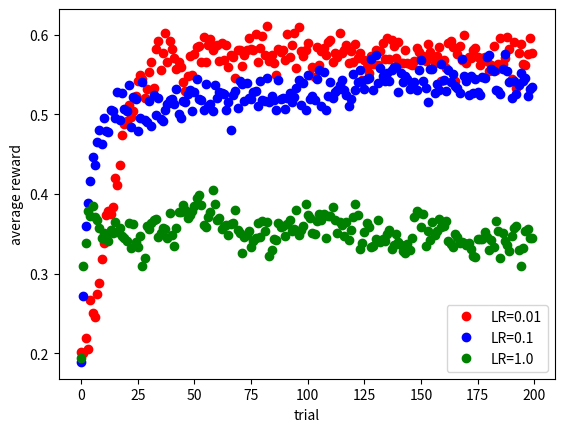

Python code for this plot:
# -*- coding: utf-8 -*-
"""
New file

[redacted]
date: 5/3/2017
"""

import numpy as np
import matplotlib.pyplot as plt
from scipy import stats
import time

# Task parameters
nactions = 5
noutcomes = nactions
L = nactions # variable name in paper
M = np.zeros([L,L])
numM = 5 # |M|
M[:numM,:numM] = np.identity(numM)
R = [0.3,0,0,0,0.7] #[0,0.2,0.23,0.27,0.3] # Sum to 1
c = 0.8

ntrials = 200
nsubj = 300

cbar = (1-c)/(L-1)
C = cbar * np.ones([L,L])
for idx in range(0,L):
    if sum(M[:,idx]) == 0:
        C[:,idx] = 1/L

Mbool = M.astype(bool)
C[Mbool] = c


    

class simsubj(object):
    'Simulated subject'
    
    def __init__(self,L,alpha,beta):
        self.Q = np.ones(L) / L
        self.alpha = alpha
        self.beta = beta
    
    def choose_action(self,trial):
        probs = np.zeros(L)
        # Softmax action selection policy
        for x in range(0,L):
            probs[x] = np.exp(self.Q[x]/self.beta)/np.sum(np.exp(self.Q/self.beta))       
        
        # Choose action a with probability p = probs
        a = np.random.choice(np.arange(L),p=probs) 
        a = a.astype(int)
        return a

    def updateQ(self,action,trial_rwd):
        self.Q[action] = self.Q[action] + alpha * (trial_rwd - self.Q[action])
        
        
# Run simulated experiment
nLRcases = 3
avgrwd = np.zeros([nLRcases,ntrials]) 
 
for LRcase in range(0,nLRcases):  
    
    
    actions = np.zeros([nsubj,ntrials])
    outcomes = np.zeros([nsubj,ntrials])
    trial_rwds = np.zeros([nsubj,ntrials])
    
    for subject in range(0,nsubj):
        # Simulated subject parameters
        alpha = 0.01 * 10**LRcase
        beta = 0.01
        subj = simsubj(L,alpha,beta)
    
    
        for trial in range(0,ntrials):
            # Subject makes choice    
            a = subj.choose_action(trial)
            
            # One of L outcomes occurs
            outcome = np.random.choice(np.arange(L),p=C[:,a])
            trial_rwd = R[outcome]
            
            subj.updateQ(a,trial_rwd)
        
            # Save what the subject did    
            actions[subject,trial] = a
            outcomes[subject,trial] = outcome
            trial_rwds[subject,trial] = trial_rwd
            
    avgrwd[LRcase,:] = np.mean(trial_rwds,axis=0)
    
# Visualize
plt.plot(avgrwd[0,:],'ro',avgrwd[1,:],'bo',avgrwd[2,:],'go')
plt.xlabel('trial')
plt.ylabel('average reward')
plt.legend(('LR=0.01','LR=0.1','LR=1.0'),loc='lower right')

#plt.plot(actions[1,:],'o')
#plt.plot(np.mean(actions,axis=0),'o')

## hist
#observations = [range(10),range(20),range(50),range(200)]
#filenames = []
#for ii in range(0,4):
##    subjhist, edges = np.histogram(actions[:,ii*50:ii*50+49],bins=[0, 1, 2, 3, 4])
#    plt.hist(actions[1,observations[ii]],bins=5)
#    fname = 'hist' + str(ii)
#    filenames.append(fname)
#    plt.title('|M|=4,LR=1')
#    plt.savefig(fname)
#    plt.cla()
##    time.sleep(1)


#filenames = []
#for ii in range(0,4):
#    plt.hist(np.mean(actions[:,ii*50:ii*50 + 49],axis=0),bins=5)
#    fname = 'hist' + str(ii)
#    filenames.append(fname)
#    plt.savefig(fname)
#    plt.cla()
#
##stats.binned_statistic(np.ones(ntrials), np.mean(actions,axis=0), 'mean', bins=20)
#
#import imageio
#images = []
#for filename in filenames:
#    images.append(imageio.imread(filename))
# [redacted]